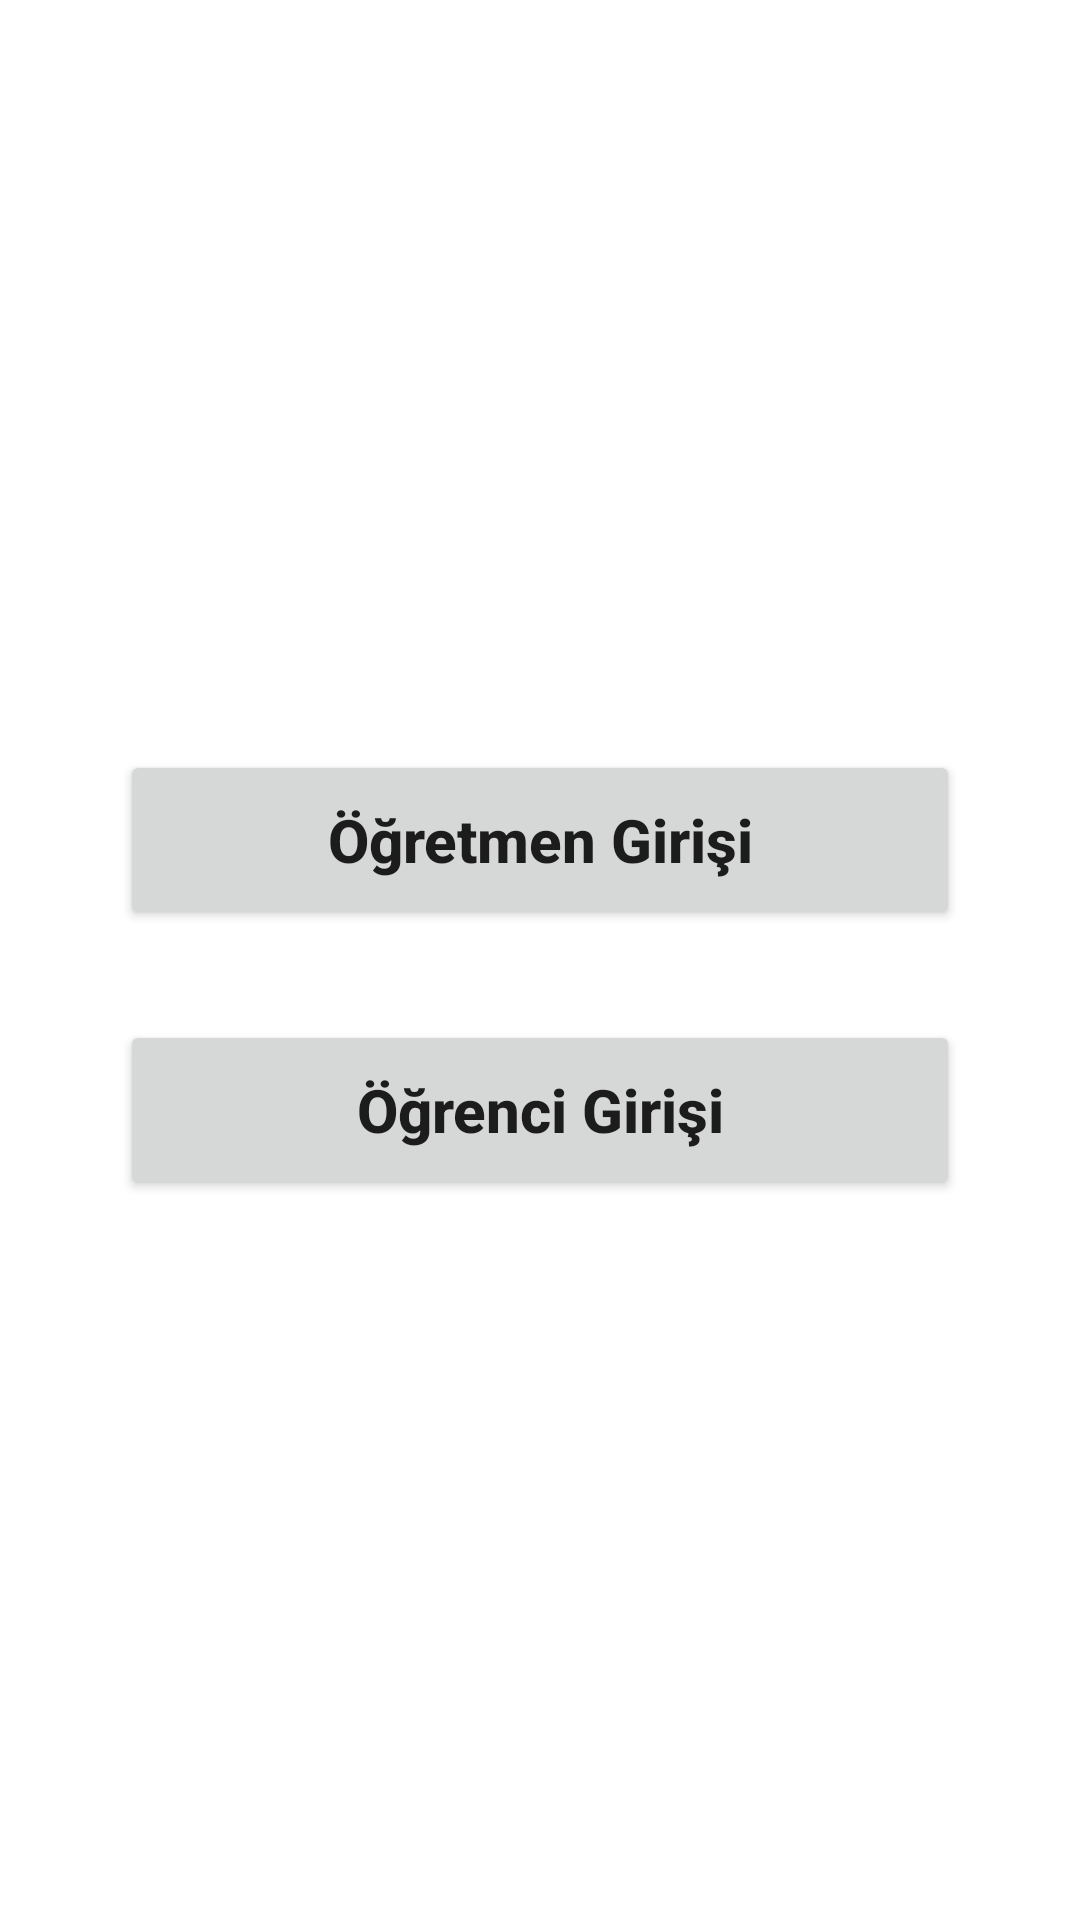

The Android layout XML behind this screen, and the referenced resources:
<!-- AndroidManifest.xml: application theme Theme.VeriTabaniOdev -->
<!-- res/layout/activity_main.xml -->
<?xml version="1.0" encoding="utf-8"?>
<androidx.constraintlayout.widget.ConstraintLayout xmlns:android="http://schemas.android.com/apk/res/android"
    xmlns:app="http://schemas.android.com/apk/res-auto"
    xmlns:tools="http://schemas.android.com/tools"
    android:layout_width="match_parent"
    android:layout_height="match_parent"
    tools:context=".MainActivity">

    <LinearLayout
        android:layout_width="match_parent"
        android:layout_height="match_parent"
        android:orientation="vertical">

        <Button
            android:id="@+id/ogretmenActivityLoginBtn"
            android:layout_width="280dp"
            android:layout_height="60dp"
            android:text="Öğretmen Girişi"
            android:layout_gravity="center"
            android:layout_marginTop="250dp"
            android:layout_marginBottom="30dp"
            android:textAllCaps="false"
            android:textSize="20dp"
            android:textStyle="bold"/>
        <Button
            android:id="@+id/ogrenciActivityLoginBtn"
            android:layout_width="280dp"
            android:layout_height="60dp"
            android:text="Öğrenci Girişi"
            android:layout_gravity="center"
            android:textAllCaps="false"
            android:textSize="20dp"
            android:textStyle="bold"/>

    </LinearLayout>
</androidx.constraintlayout.widget.ConstraintLayout>
<!-- resources referenced by this layout -->
<resources>
  <style name="Theme.VeriTabaniOdev" parent="Theme.MaterialComponents.DayNight.NoActionBar">
          
          <item name="colorPrimary">@color/purple_500</item>
          <item name="colorPrimaryVariant">@color/purple_700</item>
          <item name="colorOnPrimary">@color/white</item>
          
          <item name="colorSecondary">@color/teal_200</item>
          <item name="colorSecondaryVariant">@color/teal_700</item>
          <item name="colorOnSecondary">@color/black</item>
          
          <item name="android:statusBarColor">?attr/colorPrimaryVariant</item>
          
      </style>
  <!-- not gathered from this repository: default colours our renderer supplied (Android Studio template values) -->
  <color name="purple_500">#FF6200EE</color>
  <color name="purple_700">#FF3700B3</color>
  <color name="teal_200">#FF03DAC5</color>
  <color name="teal_700">#FF018786</color>
  <color name="black">#FF000000</color>
  <color name="white">#FFFFFFFF</color>
</resources>
